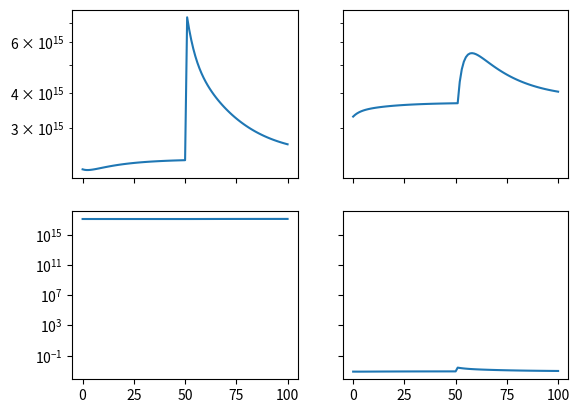

Write the Python code that produced this figure.
# -*- coding: utf-8 -*-
"""
Created on Thu Mar 17 14:06:53 2016

[redacted]
"""
from __future__ import print_function
import numpy as np
import matplotlib.pyplot as plt
import seaborn as sns

mco2 = 44.0

"""
def flux(cc1,cc2,k,c):
    f = abs(cc1-cc2)*k*c
    return f
"""
def flux(m,l):
    f = m/l
    return f

class reservoir():
    def __init__(self,total_m,m_c,mr):    
        self.total_mass=total_m
        self.mass_c0=m_c
        self.mass_c=0
        self.mres=mr
        self.c0=self.concentration(self.mass_c0,self.total_mass,mco2,self.mres)
        self.c = 0
        self.cl = [self.c0]
        self.ml = [self.mass_c0]
        
    def concentration(self,mass_c,total_mass,mco2,mres):
        conc=mass_c/total_mass*mco2/mres
        return conc
        
    def store_previous(self):
        self.cl.append(self.c)
        self.ml.append(self.mass_c)
        self.c0=self.c
        self.mass_c0 = self.mass_c
        
    def update(self,F,dt):
        self.mass_c = self.mass_c0+sum(F)*dt
        self.c=self.concentration(self.mass_c,self.total_mass,mco2,self.mres)
        self.store_previous()

Mocn = 1.4e18*1000
    
atm = reservoir(4.5e18,589e12*3.665,29)
socn = reservoir(0.025*Mocn,900e12*3.665,18)
docn = reservoir(0.975*Mocn,37100e12*3.665,18)
btm = reservoir(1.0e30,1e25,1)

kao=1
koa=1
ksd=1
kds=1
kdb=0.0
kbd=0.0

Fao = flux(atm.mass_c0,7.3)
Foa = flux(socn.mass_c0,11.5)
Fsd = flux(socn.mass_c0,10)
Fds = flux(docn.mass_c0,367)
Fdb = flux(docn.mass_c0,371000)
Fbd = 0.0

Fao1 = [Fao]
Foa1 = [Foa]
Fsd1 = [Fsd]
Fds1 = [Fds]
Fbd1 = [Fbd]
Fdb1 = [Fdb]

print(Fao,Foa,Fsd,Fds,Fdb,Fbd)

t0=0
t=t0
dt = 1
tstop = 100

i=0
max_c=1
s = True
while t < tstop:
    if i == np.floor(tstop/dt/2.0):
        atm.mass_c0+=(5000e12)
        max_c = atm.mass_c0
        print('here')
    t+=dt
    atm.update([-Fao,Foa],dt)
    socn.update([-Foa,Fao,-Fsd,Fds],dt)
    docn.update([Fsd,-Fds,Fbd,-Fdb],dt)
    btm.update([Fdb,-Fbd],dt)
    Fao = flux(atm.mass_c,7.3)
    Foa = flux(socn.mass_c,11.5)
    Fsd = flux(socn.mass_c,10)
    Fds = flux(docn.mass_c,367)
    Fdb = flux(docn.mass_c,371000)
    Fbd = 0.0
    Fao1.append(Fao)
    Foa1.append(Foa)
    Fsd1.append(Fsd)
    Fds1.append(Fds)
    Fdb1.append(Fdb)
    Fbd1.append(Fbd)
    if atm.mass_c/max_c < 1/np.e and s:
        print('e-folding time is: {0}'.format(t))
        s = False
    i+=1
   
print(Fao1[-1],Foa1[-1],Fsd1[-1],Fds1[-1],Fdb1[-1],Fbd1[-1])
f, ((ax1, ax2), (ax3, ax4)) = plt.subplots(2, 2, sharex='col', sharey='row')
ax1.semilogy(np.array(atm.ml))
ax2.semilogy(np.array(socn.ml))
ax3.semilogy(np.array(docn.ml))
ax4.semilogy(np.array(atm.cl))
plt.show()

print(Fao1[-1]/atm.ml[-1])
